Dataset: testgit (GitHub, vmohana/testgit). Classes: centred, hexagonal, noise, oblique, rectangular, square.

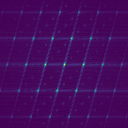
Label: centred

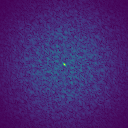
Label: noise

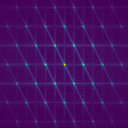
Label: hexagonal

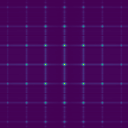
Label: square

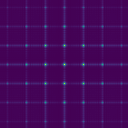
Label: rectangular

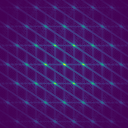
Label: oblique
